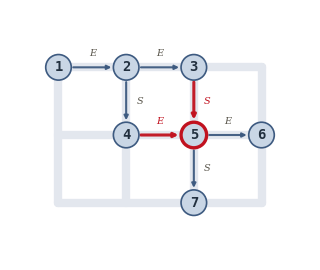
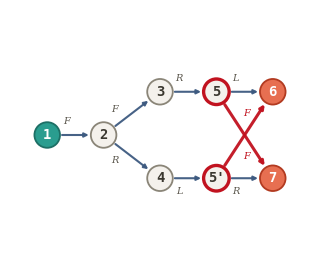
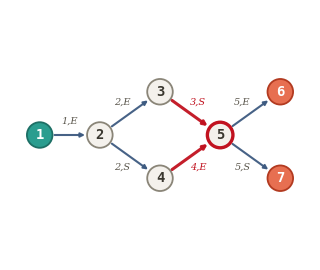

Source code (Python) for these figures, in order:
"""
Three schematic panels: the minimal DAG of a set of reasoning traces can be
larger than the simpler world-model the traces actually follow.

One underlying city map generates start-to-end navigation traces.

(i)   Underlying world-model -- the compact map: states = locations, streets =
                                absolute moves.  7 locations, 7 edges.
(ii)  Minimal DAG           -- the traces recorded as RELATIVE turns (F/L/R),
                               merged so each node is the minimal context that
                               fixes the possible suffixes.  Because relative
                               turns hide the heading, location 5 (reached with
                               two headings) splits into 5 and 5', giving MORE
                               edges (9) than the world-model.  This edge count
                               is what next-token prediction must learn.
(iii) De Bruijn DAG         -- the efficient encoding: each token carries
                               (location, move), so no hidden state remains and
                               the minimal DAG folds back onto the world-model
                               (7 edges); the split of 5 disappears.

Style (fonts, palette) matches debruijn_dag_figure.py.
"""

import os

import numpy as np
import matplotlib.pyplot as plt
import matplotlib as mpl
from matplotlib.patches import FancyArrowPatch, Circle

# --- palette / style (shared with debruijn_dag_figure.py) --------------------
START_COLOR = '#2a9d8f'
END_COLOR = '#e76f51'
MID_COLOR = '#f4f1ec'
LOC_COLOR = '#c9d6e5'        # neutral "a location" fill for the automaton map
EDGE_COLOR = '#3d5a80'
HL_COLOR = '#c1121f'         # highlight: the worked-example convergence
FONTSIZE = 12
R = 0.34                     # node radius (data units, equal-aspect axes)
FIG_W, FIG_H = 3.0, 2.5      # every panel is exactly this size (inches)
# All panels share one data window (aspect FIG_W:FIG_H) so the scale -- and
# therefore node sizes and every font -- is identical across the three.

mpl.rcParams.update({'font.family': 'serif', 'mathtext.fontset': 'cm',
                     'font.size': FONTSIZE})


# --- underlying world-model (finite automaton) -------------------------------
# H -> A -> {B,C} -> D -> {E,F}, with E, F the two destinations (sinks).
# Convergence at D: reach it going S from B or E from C (different moves).
AUT_EDGES = [
    ('H', 'A'), ('A', 'B'), ('A', 'C'),
    ('B', 'D'), ('C', 'D'),
    ('D', 'E'), ('D', 'F'),
]
# Direction tokens carried on the edges (a token = a direction of travel).
# These are consistent with the grid MAP_POS below (streets run N/S/E/W).
AUT_TOKENS = {
    ('H', 'A'): 'E', ('A', 'B'): 'E', ('A', 'C'): 'S',
    ('B', 'D'): 'S', ('C', 'D'): 'E',
    ('D', 'E'): 'E', ('D', 'F'): 'S',
}
# Map layout: intersections on a city grid, edges are one-way streets.
MAP_POS = {
    'H': (0.0, 1.8), 'A': (1.8, 1.8), 'B': (3.6, 1.8),
    'C': (1.8, 0.0), 'D': (3.6, 0.0), 'E': (5.4, 0.0),
    'F': (3.6, -1.8),
}
# DAG layout: left-to-right diamond, used by the De Bruijn panel.
AUT_POS = {
    'H': (0, 0), 'A': (1.6, 0),
    'B': (3.2, 1.15), 'C': (3.2, -1.15), 'D': (4.8, 0),
    'E': (6.4, 1.15), 'F': (6.4, -1.15),
}
START, ENDS = 'H', {'E', 'F'}

# nodes are shown as numbers so their labels never clash with the N/S/E/W
# direction tokens on the edges
NODE_LABEL = {'H': '1', 'A': '2', 'B': '3', 'C': '4', 'D': '5', 'E': '6',
              'F': '7'}


def role(loc):
    if loc == START:
        return 'start'
    if loc in ENDS:
        return 'end'
    return 'mid'


ROLE_FILL = {'start': START_COLOR, 'end': END_COLOR, 'mid': MID_COLOR}
ROLE_EDGE = {'start': '#1d6f65', 'end': '#b23a20', 'mid': '#8a8578'}
ROLE_TEXT = {'start': 'white', 'end': 'white', 'mid': '#3a372f'}


# --- generic drawing ---------------------------------------------------------

def draw_panel(pos, edges, fname, *, caption=None, role_of=None,
               tokens=None, hl_nodes=frozenset(), hl_edges=frozenset(),
               label_pos=0.5, map_mode=False, window=None):
    """pos: name->(x,y); edges: list of (u,v); role_of: name->role or None
    for the neutral 'location' style; label(name) strips a '#k' suffix.
    All panels share one data ``window`` so fonts/nodes match across them.
    map_mode draws a faint street grid and labels streets above (horizontal)
    or to the right (vertical)."""
    tokens = tokens or {}
    fig, ax = plt.subplots()
    ax.set_aspect('equal')

    # faint street grid behind everything (map look)
    if map_mode:
        gx = sorted({round(x, 3) for x, _ in pos.values()})
        gy = sorted({round(y, 3) for _, y in pos.values()})
        for x in gx:
            ax.plot([x, x], [min(gy), max(gy)], color='#e3e7ee', lw=6,
                    solid_capstyle='round', zorder=0)
        for y in gy:
            ax.plot([min(gx), max(gx)], [y, y], color='#e3e7ee', lw=6,
                    solid_capstyle='round', zorder=0)

    # nodes (patches first so arrows can clip to their boundary)
    patch = {}
    for name, (x, y) in pos.items():
        if role_of is None:
            fc, ec, tc, lw = LOC_COLOR, EDGE_COLOR, '#22303f', 1.2
        else:
            r = role_of(name)
            fc, ec, tc, lw = ROLE_FILL[r], ROLE_EDGE[r], ROLE_TEXT[r], 1.3
        if name in hl_nodes:
            ec, lw = HL_COLOR, 2.4
        p = Circle((x, y), R, facecolor=fc, edgecolor=ec, lw=lw, zorder=3)
        ax.add_patch(p)
        patch[name] = p
        base = name.split('#')[0]
        ax.text(x, y, NODE_LABEL.get(base, base), ha='center', va='center',
                zorder=4, fontsize=FONTSIZE - 2, family='monospace', color=tc,
                weight='bold')

    # edges
    for u, v in edges:
        hl = (u, v) in hl_edges
        arrow = FancyArrowPatch(
            pos[u], pos[v], arrowstyle='-|>', mutation_scale=6,
            lw=2.2 if hl else 1.5, color=HL_COLOR if hl else EDGE_COLOR,
            alpha=0.95, shrinkA=1, shrinkB=1,
            patchA=patch[u], patchB=patch[v],
            zorder=2.5 if hl else 2)
        ax.add_patch(arrow)
        tok = tokens.get((u, v))
        if tok is not None:
            (xu, yu), (xv, yv) = pos[u], pos[v]
            bx, by = xu + (xv - xu) * label_pos, yu + (yv - yu) * label_pos
            dx, dy = xv - xu, yv - yu
            n = np.hypot(dx, dy) + 1e-9
            off = 0.36
            if map_mode:
                # horizontal street -> label above; vertical -> label right
                px, py = (0.0, 1.0) if abs(dx) >= abs(dy) else (1.0, 0.0)
            else:
                # perpendicular offset, pushed to the side away from the y=0
                # centerline so labels never fall between the branch nodes
                px, py = -dy / n, dx / n
                side = 1.0 if by >= -1e-9 else -1.0
                if py * side < 0:
                    px, py = -px, -py
            tx, ty = bx + px * off, by + py * off
            ax.text(tx, ty, tok, ha='center', va='center', zorder=5,
                    fontsize=FONTSIZE - 5, style='italic',
                    color=HL_COLOR if hl else '#5a564c')

    xs = [x for x, _ in pos.values()]
    ys = [y for _, y in pos.values()]
    pad = R + 0.45
    cx = (min(xs) + max(xs)) / 2
    if caption:
        ax.text(cx, min(ys) - pad, caption, ha='center', va='top',
                fontsize=FONTSIZE, color='#22303f')
    # content block (nodes + pad, plus the caption line below)
    bx0, bx1 = min(xs) - pad, max(xs) + pad
    by0 = min(ys) - pad - (0.85 if caption else 0)
    by1 = max(ys) + pad
    W, H = window if window is not None else (bx1 - bx0, by1 - by0)
    ccx, ccy = (bx0 + bx1) / 2, (by0 + by1) / 2
    ax.set_xlim(ccx - W / 2, ccx + W / 2)
    ax.set_ylim(ccy - H / 2, ccy + H / 2)
    ax.axis('off')
    fig.set_size_inches(FIG_W, FIG_H)
    ax.set_position([0, 0, 1, 1])   # axes fill the figure exactly
    os.makedirs(os.path.dirname(fname) or '.', exist_ok=True)
    fig.savefig(fname + '.pdf')
    fig.savefig(fname + '.png', dpi=220)
    plt.close(fig)


# --- (i) underlying world-model ----------------------------------------------

def figure_world_model(outdir):
    # the compact city map: states = locations, streets = absolute moves.
    # location 5 is the convergence that will split in the minimal DAG.
    return dict(
        pos=MAP_POS, edges=AUT_EDGES,
        fname=os.path.join(outdir, 'city_world_model'),
        role_of=None, tokens=AUT_TOKENS,
        map_mode=True, hl_nodes={'D'}, hl_edges={('B', 'D'), ('C', 'D')})


# --- (ii) minimal DAG of the reasoning traces --------------------------------

def figure_minimal_dag(outdir):
    """Reasoning traces recorded as RELATIVE turns (F/L/R).  A node is the
    minimal past context that fixes the set of possible suffixes; equal-label
    nodes merge.  Location 5 is reached with two headings (via 3 heading S,
    via 4 heading E); afterwards the *same* turn leads to different goals, so
    the two contexts have different suffix-sets and cannot merge -- location 5
    splits into 5 and 5'.  Result: more edges than the world-model (9 vs 7)."""
    pos = {
        '1': (0.0, 0.0), '2': (1.5, 0.0),
        '3': (3.0, 1.15), '4': (3.0, -1.15),
        '5': (4.5, 1.15), "5'": (4.5, -1.15),
        '6': (6.0, 1.15), '7': (6.0, -1.15),
    }
    edges = [('1', '2'), ('2', '3'), ('2', '4'), ('3', '5'), ('4', "5'"),
             ('5', '6'), ('5', '7'), ("5'", '6'), ("5'", '7')]
    # relative-turn token on each edge (depends on the arrival heading)
    tokens = {('1', '2'): 'F', ('2', '3'): 'F', ('2', '4'): 'R',
              ('3', '5'): 'R', ('4', "5'"): 'L',
              ('5', '6'): 'L', ('5', '7'): 'F',
              ("5'", '6'): 'F', ("5'", '7'): 'R'}
    role_of = lambda n: ('start' if n.split('#')[0] == '1'
                         else 'end' if n.split('#')[0] in ('6', '7')
                         else 'mid')
    # the two 'F' edges land on different goals -> the ambiguity that forces
    # the split; highlight them and the two split nodes.
    return dict(pos=pos, edges=edges,
                fname=os.path.join(outdir, 'city_minimal_dag'),
                role_of=role_of, tokens=tokens, label_pos=0.34,
                hl_nodes={'5', "5'"}, hl_edges={('5', '7'), ("5'", '6')})


# --- (iii) De Bruijn DAG: the efficient encoding -----------------------------

def figure_debruijn(outdir):
    # Efficient encoding: every token carries (current location, next move),
    # so no hidden heading remains -- the minimal DAG folds back onto the
    # world-model (7 edges), and the split of location 5 disappears.
    tokens = {(u, v): f'{NODE_LABEL[u]},{AUT_TOKENS[(u, v)]}'
              for (u, v) in AUT_EDGES}
    return dict(
        pos=AUT_POS, edges=AUT_EDGES,
        fname=os.path.join(outdir, 'city_debruijn_dag'),
        role_of=role, tokens=tokens,
        hl_nodes={'D'}, hl_edges={('B', 'D'), ('C', 'D')})


def content_window(panels):
    """Smallest FIG_W:FIG_H data window containing every panel's content
    block, so all panels share one scale."""
    pad = R + 0.45
    need_w = need_h = 0.0
    for p in panels:
        xs = [x for x, _ in p['pos'].values()]
        ys = [y for _, y in p['pos'].values()]
        need_w = max(need_w, (max(xs) - min(xs)) + 2 * pad)
        need_h = max(need_h, (max(ys) - min(ys)) + 2 * pad
                     + (0.85 if p.get('caption') else 0))
    ar = FIG_W / FIG_H
    W = max(need_w, need_h * ar)
    return W, W / ar


if __name__ == '__main__':
    outdir = 'figures'
    panels = [figure_world_model(outdir), figure_minimal_dag(outdir),
              figure_debruijn(outdir)]
    window = content_window(panels)      # shared -> identical scale + fonts
    for p in panels:
        draw_panel(**p, window=window)
    print('wrote city_world_model, city_minimal_dag, city_debruijn_dag '
          f'(.pdf/.png, each {FIG_W}x{FIG_H} in) to', outdir)
